Labelled photos from "data", an image-classification folder in Shreehar01/CNN-Research. The possible labels are: BRCA, COAD, KIRC.

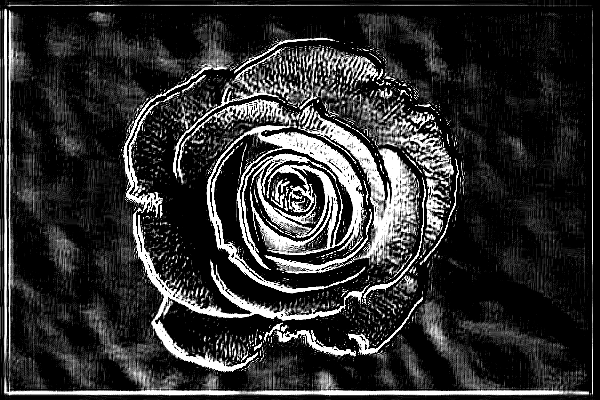
Label: BRCA

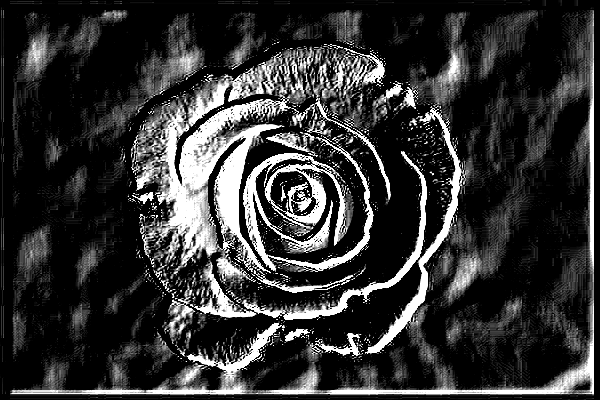
Label: COAD

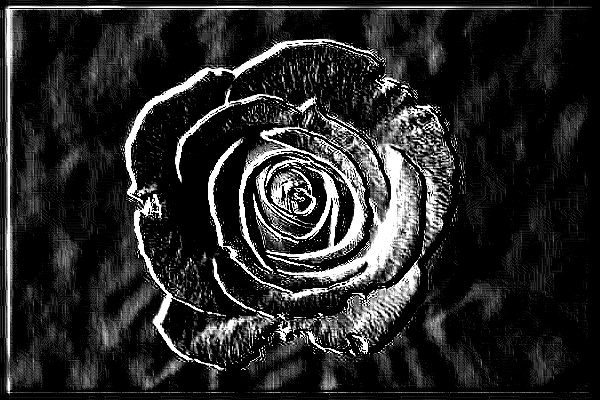
Label: KIRC

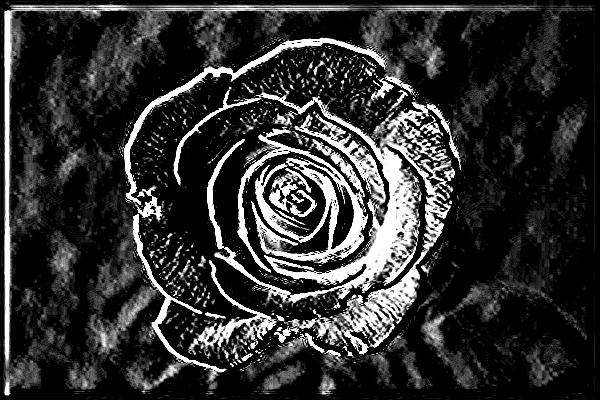
Label: COAD

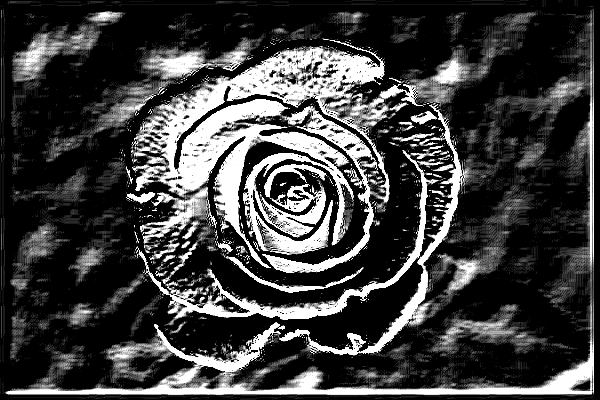
Label: BRCA

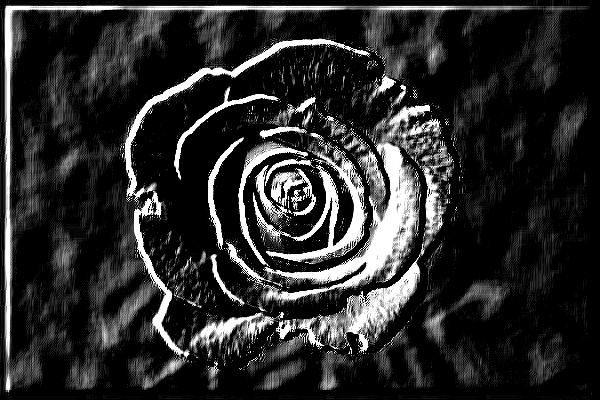
Label: BRCA
